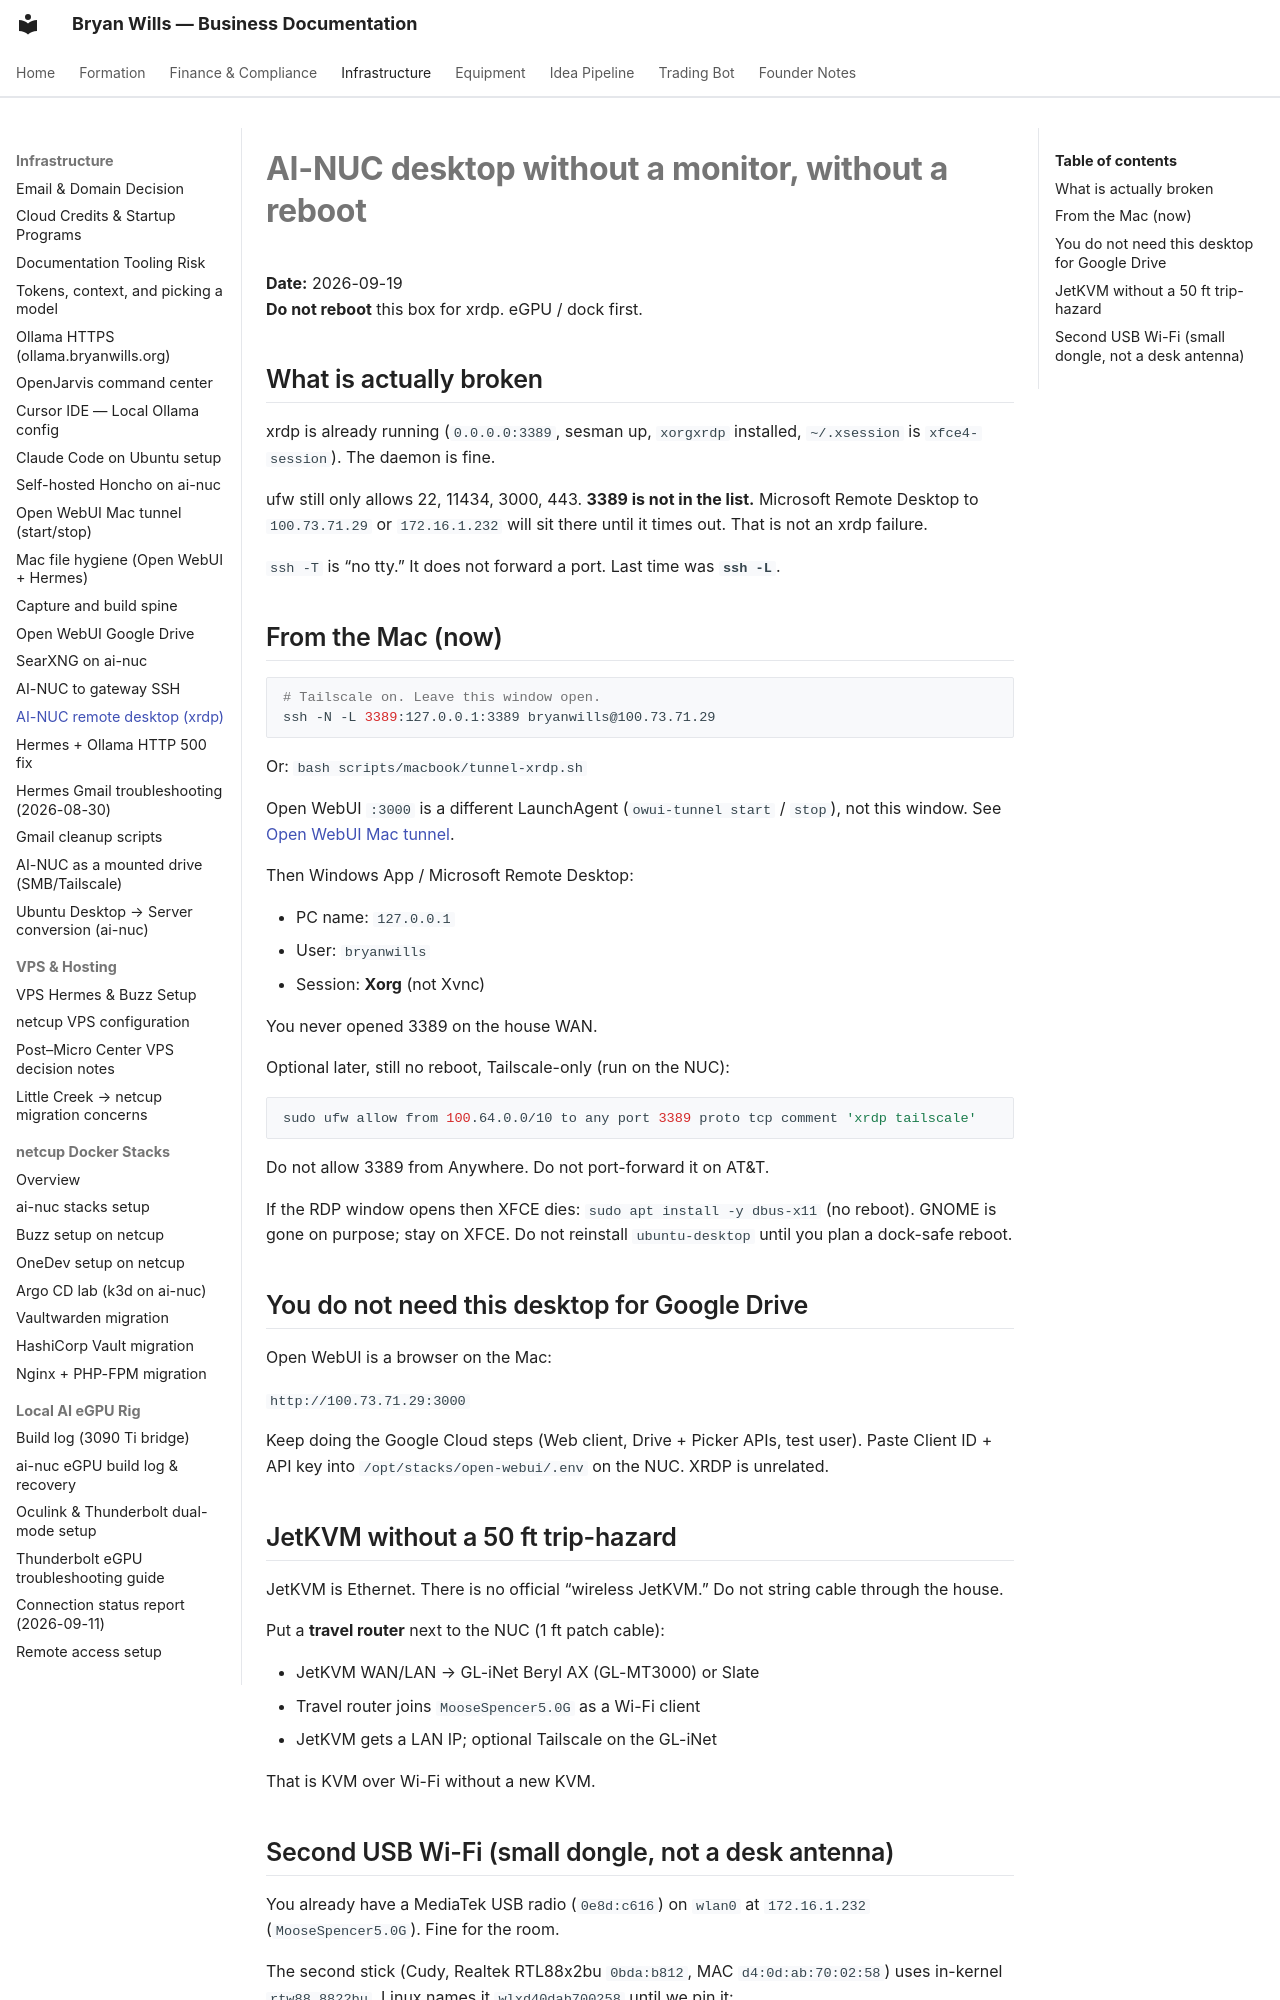

repository: bryanwills/office-plan · page: infrastructure/ai-nuc-remote-desktop/index.html · generator: mkdocs

# AI-NUC desktop without a monitor, without a reboot

**Date:** 2026-09-19  
**Do not reboot** this box for xrdp. eGPU / dock first.

## What is actually broken

xrdp is already running (`0.0.0.0:3389`, sesman up, `xorgxrdp` installed, `~/.xsession` is `xfce4-session`). The daemon is fine.

ufw still only allows 22, 11434, 3000, 443. **3389 is not in the list.** Microsoft Remote Desktop to `100.73.71.29` or `172.16.1.232` will sit there until it times out. That is not an xrdp failure.

`ssh -T` is “no tty.” It does not forward a port. Last time was **`ssh -L`**.

## From the Mac (now)

```bash
# Tailscale on. Leave this window open.
ssh -N -L 3389:127.0.0.1:3389 bryanwills@100.73.71.29
```

Or: `bash scripts/macbook/tunnel-xrdp.sh`

Open WebUI `:3000` is a different LaunchAgent (`owui-tunnel start` / `stop`), not this window. See [Open WebUI Mac tunnel](openwebui-mac-tunnel.md).

Then Windows App / Microsoft Remote Desktop:

- PC name: `127.0.0.1`
- User: `bryanwills`
- Session: **Xorg** (not Xvnc)

You never opened 3389 on the house WAN.

Optional later, still no reboot, Tailscale-only (run on the NUC):

```bash
sudo ufw allow from 100.64.0.0/10 to any port 3389 proto tcp comment 'xrdp tailscale'
```

Do not allow 3389 from Anywhere. Do not port-forward it on AT&T.

If the RDP window opens then XFCE dies: `sudo apt install -y dbus-x11` (no reboot). GNOME is gone on purpose; stay on XFCE. Do not reinstall `ubuntu-desktop` until you plan a dock-safe reboot.

## You do not need this desktop for Google Drive

Open WebUI is a browser on the Mac:

`http://100.73.71.29:3000`

Keep doing the Google Cloud steps (Web client, Drive + Picker APIs, test user). Paste Client ID + API key into `/opt/stacks/open-webui/.env` on the NUC. XRDP is unrelated.

## JetKVM without a 50 ft trip-hazard

JetKVM is Ethernet. There is no official “wireless JetKVM.” Do not string cable through the house.

Put a **travel router** next to the NUC (1 ft patch cable):

- JetKVM WAN/LAN → GL-iNet Beryl AX (GL-MT3000) or Slate
- Travel router joins `MooseSpencer5.0G` as a Wi-Fi client
- JetKVM gets a LAN IP; optional Tailscale on the GL-iNet

That is KVM over Wi-Fi without a new KVM.
